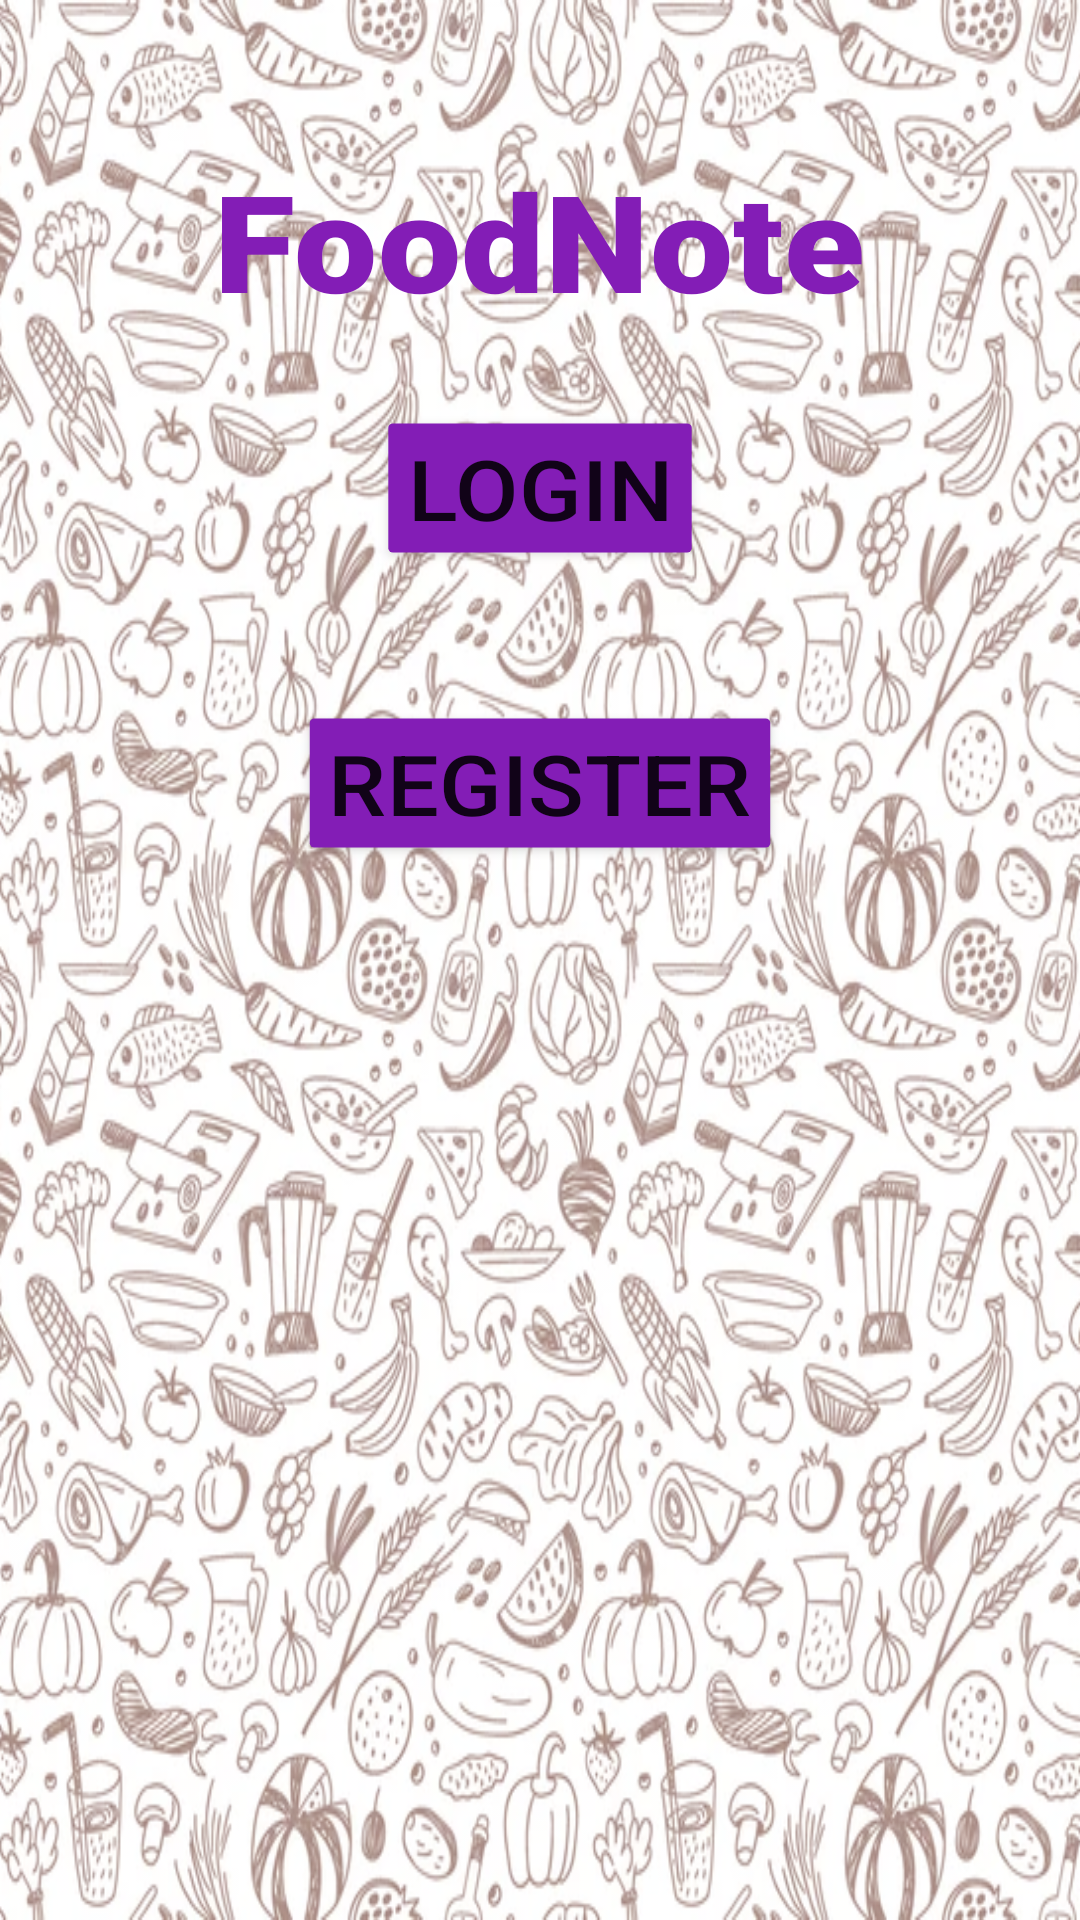

Write the Android layout XML for this screen, with the resource values it uses.
<!-- AndroidManifest.xml: application theme Theme.FoodNote -->
<!-- res/layout/login_or_register_activity.xml -->
<?xml version="1.0" encoding="utf-8"?>
<androidx.constraintlayout.widget.ConstraintLayout xmlns:android="http://schemas.android.com/apk/res/android"
    xmlns:app="http://schemas.android.com/apk/res-auto"
    xmlns:tools="http://schemas.android.com/tools"
    android:layout_width="match_parent"
    android:layout_height="match_parent"
    android:background="@drawable/fondo1"
    android:backgroundTint="#79FFC6C2"
    android:backgroundTintMode="screen"
    android:scaleX="1.1"
    android:scaleY="1"
    tools:context="Login_Or_Register">


    <TextView
        android:id="@+id/titulo"
        android:layout_width="wrap_content"
        android:layout_height="wrap_content"
        android:layout_marginTop="50dp"
        android:fontFamily="sans-serif-black"
        android:text="FoodNote"
        android:textAlignment="viewStart"
        android:textAllCaps="false"
        android:textColor="#831DB6"
        android:textSize="45sp"
        android:textStyle="bold"

        app:layout_constraintEnd_toEndOf="parent"
        app:layout_constraintHorizontal_bias="0.5"
        app:layout_constraintStart_toStartOf="parent"
        app:layout_constraintTop_toTopOf="parent" />

    <Button
        android:id="@+id/login"
        android:layout_width="wrap_content"
        android:layout_height="wrap_content"
        android:backgroundTint="#831DB6"
        android:scaleX="0.7"
        android:scaleY="0.7"
        android:text="Login"
        android:textSize="40dp"
        android:layout_marginTop="16dp"
        app:icon="@drawable/common_full_open_on_phone"
        app:layout_constraintEnd_toEndOf="parent"
        app:layout_constraintHorizontal_bias="0.5"
        app:layout_constraintStart_toStartOf="parent"
        app:layout_constraintTop_toBottomOf="@id/titulo"  />

    <Button
        android:id="@+id/register"
        android:layout_width="wrap_content"
        android:layout_height="wrap_content"
        android:layout_marginTop="25dp"
        android:backgroundTint="#831DB6"
        android:scaleX="0.7"
        android:scaleY="0.7"
        android:text="Register"
        android:textSize="40dp"
        app:icon="@drawable/common_full_open_on_phone"
        app:layout_constraintEnd_toEndOf="parent"
        app:layout_constraintHorizontal_bias="0.5"
        app:layout_constraintStart_toStartOf="parent"
        app:layout_constraintTop_toBottomOf="@id/login" />


</androidx.constraintlayout.widget.ConstraintLayout>
<!-- resources referenced by this layout -->
<resources>
  <!-- drawable fondo1: png bitmap (drawable-v24, 145358 bytes) -->
  <style name="Theme.FoodNote" parent="Theme.MaterialComponents.DayNight.DarkActionBar">
          
          <item name="colorPrimary">#831DB6</item>
          <item name="colorPrimaryVariant">#60277C</item>
          <item name="colorOnPrimary">@color/white</item>
          
          <item name="colorSecondary">@color/teal_200</item>
          <item name="colorSecondaryVariant">@color/teal_700</item>
          <item name="colorOnSecondary">@color/black</item>
          
          <item name="android:statusBarColor">?attr/colorPrimaryVariant</item>
          
      </style>
  <!-- not gathered from this repository: default colours our renderer supplied (Android Studio template values) -->
  <color name="teal_200">#FF03DAC5</color>
  <color name="teal_700">#FF018786</color>
  <color name="black">#FF000000</color>
  <color name="white">#FFFFFFFF</color>
</resources>
